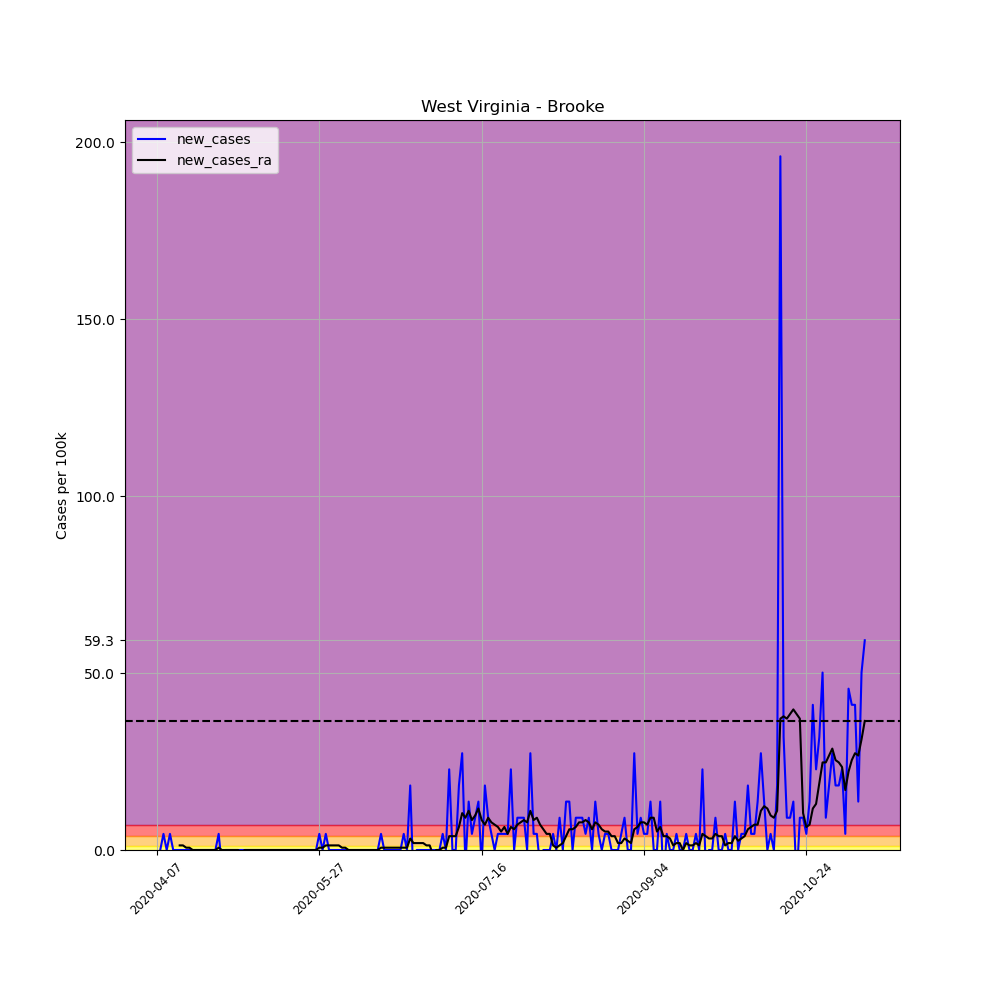

The data file committed next to this chart (first rows):
, date, county, state, fips, cases, deaths, COUNTY, STNAME, CTYNAME, POPESTIMATE2019, per_100k, per_100k_ra, new_cases, new_cases_ra
585434, 2020-04-07, Brooke, West Virginia, 54009, 1, 0, 9, West Virginia, Brooke, 21939, 4.558, , , 
585435, 2020-04-08, Brooke, West Virginia, 54009, 1, 0, 9, West Virginia, Brooke, 21939, 4.558, , 0.0, 
585436, 2020-04-09, Brooke, West Virginia, 54009, 2, 0, 9, West Virginia, Brooke, 21939, 9.116, , 4.558, 
585437, 2020-04-10, Brooke, West Virginia, 54009, 2, 0, 9, West Virginia, Brooke, 21939, 9.116, , 0.0, 
585438, 2020-04-11, Brooke, West Virginia, 54009, 3, 0, 9, West Virginia, Brooke, 21939, 13.67, , 4.558, 
585439, 2020-04-12, Brooke, West Virginia, 54009, 3, 0, 9, West Virginia, Brooke, 21939, 13.67, , 0.0, 
585440, 2020-04-13, Brooke, West Virginia, 54009, 3, 0, 9, West Virginia, Brooke, 21939, 13.67, 9.767, 0.0, 
585441, 2020-04-14, Brooke, West Virginia, 54009, 3, 0, 9, West Virginia, Brooke, 21939, 13.67, 11.07, 0.0, 1.302
585442, 2020-04-15, Brooke, West Virginia, 54009, 3, 0, 9, West Virginia, Brooke, 21939, 13.67, 12.37, 0.0, 1.302
585443, 2020-04-16, Brooke, West Virginia, 54009, 3, 0, 9, West Virginia, Brooke, 21939, 13.67, 13.02, 0.0, 0.6512
585444, 2020-04-17, Brooke, West Virginia, 54009, 3, 0, 9, West Virginia, Brooke, 21939, 13.67, 13.67, 0.0, 0.6512
585445, 2020-04-18, Brooke, West Virginia, 54009, 3, 0, 9, West Virginia, Brooke, 21939, 13.67, 13.67, 0.0, 0.0
585446, 2020-04-19, Brooke, West Virginia, 54009, 3, 0, 9, West Virginia, Brooke, 21939, 13.67, 13.67, 0.0, 0.0
585447, 2020-04-20, Brooke, West Virginia, 54009, 3, 0, 9, West Virginia, Brooke, 21939, 13.67, 13.67, 0.0, 0.0
585448, 2020-04-21, Brooke, West Virginia, 54009, 3, 0, 9, West Virginia, Brooke, 21939, 13.67, 13.67, 0.0, 0.0
585449, 2020-04-22, Brooke, West Virginia, 54009, 3, 0, 9, West Virginia, Brooke, 21939, 13.67, 13.67, 0.0, 0.0
585450, 2020-04-23, Brooke, West Virginia, 54009, 3, 0, 9, West Virginia, Brooke, 21939, 13.67, 13.67, 0.0, 0.0
585451, 2020-04-24, Brooke, West Virginia, 54009, 3, 0, 9, West Virginia, Brooke, 21939, 13.67, 13.67, 0.0, 0.0
585452, 2020-04-25, Brooke, West Virginia, 54009, 3, 0, 9, West Virginia, Brooke, 21939, 13.67, 13.67, 0.0, 0.0
585453, 2020-04-26, Brooke, West Virginia, 54009, 4, 0, 9, West Virginia, Brooke, 21939, 18.23, 14.33, 4.558, 0.6512
585454, 2020-04-27, Brooke, West Virginia, 54009, 3, 0, 9, West Virginia, Brooke, 21939, 13.67, 14.33, -4.558, 0.0
585455, 2020-04-28, Brooke, West Virginia, 54009, 3, 0, 9, West Virginia, Brooke, 21939, 13.67, 14.33, 0.0, 0.0
585456, 2020-04-29, Brooke, West Virginia, 54009, 3, 0, 9, West Virginia, Brooke, 21939, 13.67, 14.33, 0.0, 0.0
585457, 2020-04-30, Brooke, West Virginia, 54009, 3, 0, 9, West Virginia, Brooke, 21939, 13.67, 14.33, 0.0, 0.0
585458, 2020-05-01, Brooke, West Virginia, 54009, 3, 0, 9, West Virginia, Brooke, 21939, 13.67, 14.33, 0.0, 0.0
585459, 2020-05-02, Brooke, West Virginia, 54009, 3, 0, 9, West Virginia, Brooke, 21939, 13.67, 14.33, 0.0, 0.0
585460, 2020-05-03, Brooke, West Virginia, 54009, 3, 0, 9, West Virginia, Brooke, 21939, 13.67, 13.67, 0.0, -0.6512
585461, 2020-05-04, Brooke, West Virginia, 54009, 3, 0, 9, West Virginia, Brooke, 21939, 13.67, 13.67, 0.0, 0.0
585462, 2020-05-05, Brooke, West Virginia, 54009, 3, 0, 9, West Virginia, Brooke, 21939, 13.67, 13.67, 0.0, 0.0
585463, 2020-05-06, Brooke, West Virginia, 54009, 3, 0, 9, West Virginia, Brooke, 21939, 13.67, 13.67, 0.0, 0.0
585464, 2020-05-07, Brooke, West Virginia, 54009, 3, 0, 9, West Virginia, Brooke, 21939, 13.67, 13.67, 0.0, 0.0
585465, 2020-05-08, Brooke, West Virginia, 54009, 3, 0, 9, West Virginia, Brooke, 21939, 13.67, 13.67, 0.0, 0.0
585466, 2020-05-09, Brooke, West Virginia, 54009, 3, 0, 9, West Virginia, Brooke, 21939, 13.67, 13.67, 0.0, 0.0
585467, 2020-05-10, Brooke, West Virginia, 54009, 3, 0, 9, West Virginia, Brooke, 21939, 13.67, 13.67, 0.0, 0.0
585468, 2020-05-11, Brooke, West Virginia, 54009, 3, 0, 9, West Virginia, Brooke, 21939, 13.67, 13.67, 0.0, 0.0
585469, 2020-05-12, Brooke, West Virginia, 54009, 3, 0, 9, West Virginia, Brooke, 21939, 13.67, 13.67, 0.0, 0.0
585470, 2020-05-13, Brooke, West Virginia, 54009, 3, 0, 9, West Virginia, Brooke, 21939, 13.67, 13.67, 0.0, 0.0
585471, 2020-05-14, Brooke, West Virginia, 54009, 3, 0, 9, West Virginia, Brooke, 21939, 13.67, 13.67, 0.0, 0.0
585472, 2020-05-15, Brooke, West Virginia, 54009, 3, 0, 9, West Virginia, Brooke, 21939, 13.67, 13.67, 0.0, 0.0
585473, 2020-05-16, Brooke, West Virginia, 54009, 3, 0, 9, West Virginia, Brooke, 21939, 13.67, 13.67, 0.0, 0.0
585474, 2020-05-17, Brooke, West Virginia, 54009, 3, 0, 9, West Virginia, Brooke, 21939, 13.67, 13.67, 0.0, 0.0
585475, 2020-05-18, Brooke, West Virginia, 54009, 3, 0, 9, West Virginia, Brooke, 21939, 13.67, 13.67, 0.0, 0.0
585476, 2020-05-19, Brooke, West Virginia, 54009, 3, 0, 9, West Virginia, Brooke, 21939, 13.67, 13.67, 0.0, 0.0
585477, 2020-05-20, Brooke, West Virginia, 54009, 3, 0, 9, West Virginia, Brooke, 21939, 13.67, 13.67, 0.0, 0.0
585478, 2020-05-21, Brooke, West Virginia, 54009, 3, 0, 9, West Virginia, Brooke, 21939, 13.67, 13.67, 0.0, 0.0
585479, 2020-05-22, Brooke, West Virginia, 54009, 3, 0, 9, West Virginia, Brooke, 21939, 13.67, 13.67, 0.0, 0.0
585480, 2020-05-23, Brooke, West Virginia, 54009, 3, 0, 9, West Virginia, Brooke, 21939, 13.67, 13.67, 0.0, 0.0
585481, 2020-05-24, Brooke, West Virginia, 54009, 3, 0, 9, West Virginia, Brooke, 21939, 13.67, 13.67, 0.0, 0.0
585482, 2020-05-25, Brooke, West Virginia, 54009, 3, 0, 9, West Virginia, Brooke, 21939, 13.67, 13.67, 0.0, 0.0
585483, 2020-05-26, Brooke, West Virginia, 54009, 3, 0, 9, West Virginia, Brooke, 21939, 13.67, 13.67, 0.0, 0.0
585484, 2020-05-27, Brooke, West Virginia, 54009, 4, 0, 9, West Virginia, Brooke, 21939, 18.23, 14.33, 4.558, 0.6512
585485, 2020-05-28, Brooke, West Virginia, 54009, 4, 0, 9, West Virginia, Brooke, 21939, 18.23, 14.98, 0.0, 0.6512
585486, 2020-05-29, Brooke, West Virginia, 54009, 5, 0, 9, West Virginia, Brooke, 21939, 22.79, 16.28, 4.558, 1.302
585487, 2020-05-30, Brooke, West Virginia, 54009, 5, 0, 9, West Virginia, Brooke, 21939, 22.79, 17.58, 0.0, 1.302
585488, 2020-05-31, Brooke, West Virginia, 54009, 5, 0, 9, West Virginia, Brooke, 21939, 22.79, 18.88, 0.0, 1.302
585489, 2020-06-01, Brooke, West Virginia, 54009, 5, 0, 9, West Virginia, Brooke, 21939, 22.79, 20.19, 0.0, 1.302
585490, 2020-06-02, Brooke, West Virginia, 54009, 5, 0, 9, West Virginia, Brooke, 21939, 22.79, 21.49, 0.0, 1.302
585491, 2020-06-03, Brooke, West Virginia, 54009, 5, 0, 9, West Virginia, Brooke, 21939, 22.79, 22.14, 0.0, 0.6512
585492, 2020-06-04, Brooke, West Virginia, 54009, 5, 0, 9, West Virginia, Brooke, 21939, 22.79, 22.79, 0.0, 0.6512
585493, 2020-06-05, Brooke, West Virginia, 54009, 5, 0, 9, West Virginia, Brooke, 21939, 22.79, 22.79, 0.0, 0.0
... 159 more rows
